128-way image classification set "Data" from GitHub (carranzaevolve/recono); label vocabulary: 19 Crimes, 4 Soles, 4 Soles variant 1, 4 Soles variant 2, 4 Soles variant 3, 4 Soles variant 4, 4 Soles variant 6, Bacardi, Beringer, Bodegas Franco Espanolas, Campo Viejo, Casillero del Diablo, Concha Toro Lambrusco, Concha Toro Reservado, Concha Toro Trio, Cune, Josh, La Cetto, La Redonda, La Redonda variant 2, Martini, Moet and Chandon, Monte Xanic, Pata Negra, Riunite, Robert Mondavi, Sangre de Cristo, Santa Julia, Santa Rita, Siglo, Sol y Nieve, Sutter Home, Trivento, varios variant 1, Vina Maipo, World Table, Yellow Tail, Alma Mora, Andre, Anis Mico, Apothic, Barefoot, Boones, California Valle blanco, California Valle tinto, Caribe Cooler, Caribe Cooler Ultra, Carlo Rossi, Carlo Rossi fruit red, Carlo Rossi red, Carlo Rossi white, Carlo Rossi rosso frescato, Carnivor, Carnivor cabernet sauvignon, Codorniu, Conti licor, Controy licor naranja, Cool Wine, Cool Wine blanco, Cool Wine fruity blanco, Cool Wine fruity rosado, Cool Wine fruity tinto, Cool Wine rosado, Cool Wine tinto, Dark Horse, Dark Horse cabernet, Dark Horse chardonnay, Dark Horse merlot, Dark Horse rose, Don Simon white, Ederra, Ederra crianza, Ederra reserva, Ederra roble, Flamingo licor, Gallo, Gallo Family, Gallo Family cabernet, Gallo Family chardonnay, Gallo Family merlot, Gallo Family vin white, Gato Negro, Ghost, Ghost Pines, Glen Bays, Jarabe Madrilena, JP Chenet, Las Moras, Los Intocables, Los Pasos, Louis Martini, MacMurray pinot noir, Medusa Gomichela, Medusa Ultravioleta, Mirassou, Mora, Rompope Holandes, Ron Antillano, Santa Helena, Santa Helena cabernet, Santa Helena carmenere, Santa Helena chardonnay, Santa Helena gran reserva cabernet, Santa Helena gran vino, Santa Helena gran vino rose, Santa Helena gran vino tinto, Santa Helena reserva merlot, Santa Helena rose, Santa Helena varietal cabernet sauvignon, Santa Helena varietal carmenere, Santa Helena varietal chardonnay, Santa Helena varietal merlot, San Telmo, San Telmo cabernet, San Telmo malbec, San Telmo rosado, Septima, Tarapaca, Tequila Jarana, Tequila Mayorazgo, Tequila Viuda de Romero, Tarapaca gran reserva cabernet, Tarapaca gran reserva carmenere, Tarapaca reserva cabernet, Tarapaca reserva carmenere, Trapiche, Tres Coronas, Vodka Karat.

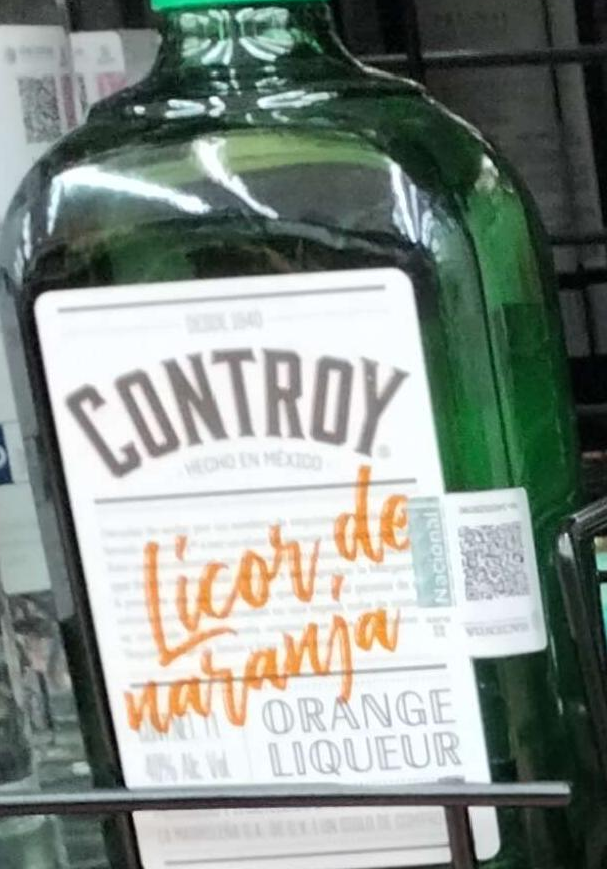
Label: Controy licor naranja

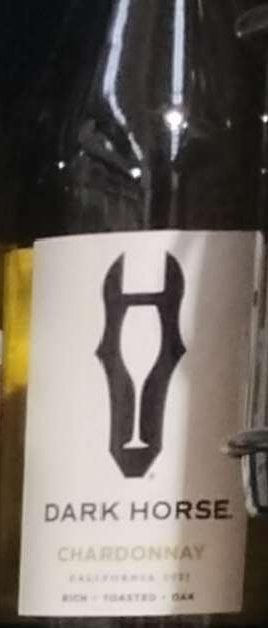
Label: Dark Horse chardonnay

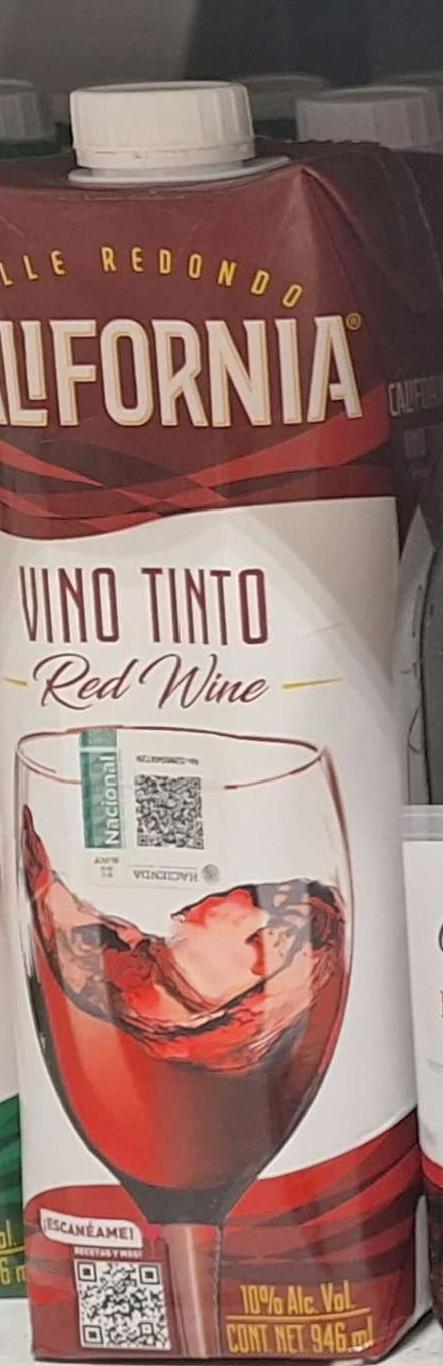
Label: California Valle tinto

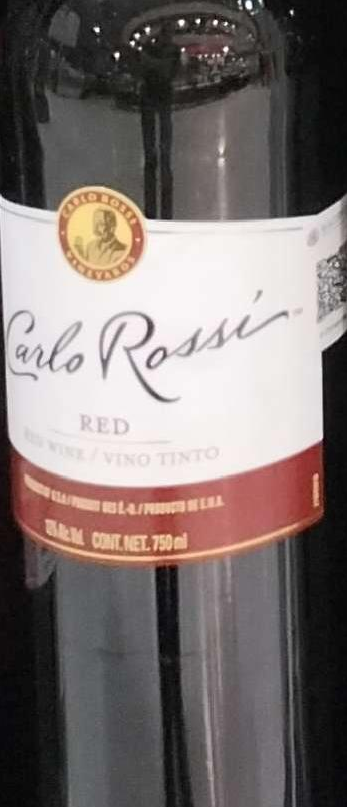
Label: Carlo Rossi red

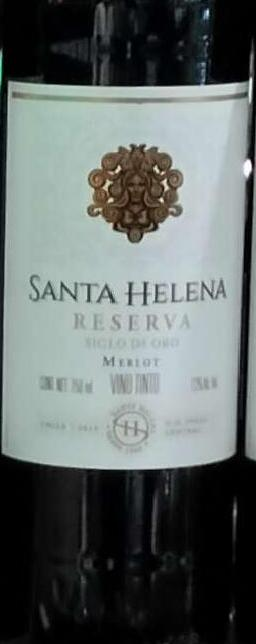
Label: Santa Helena

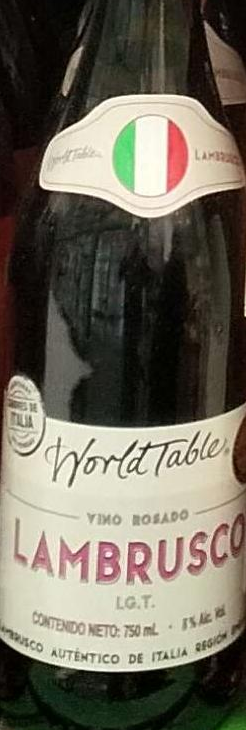
Label: World Table
